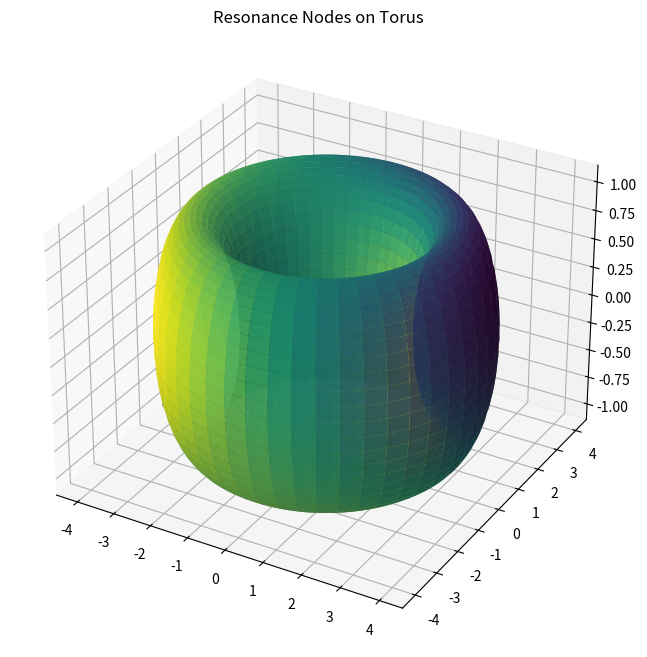

The matplotlib source for this figure:
"""
NEXAH Symmetry Graph – Torus Resonance Nodes
--------------------------------------------

Detects resonance nodes (critical points) on the torus.

Idea:
Find points where the gradient of the resonance energy vanishes.

Outputs:
- torus energy field
- resonance nodes
"""

import numpy as np
import matplotlib.pyplot as plt


# --------------------------------------------------
# energy
# --------------------------------------------------

def resonance_energy(a, b, c):

    return (
        -np.cos(a - b)
        -0.8 * np.cos(a - c)
        -0.8 * np.cos(b - c)
        -1.2 * np.cos(a + b - c)
    )


# --------------------------------------------------
# gradient
# --------------------------------------------------

def gradient(a, b, c):

    dA = (
        np.sin(a - b)
        + np.sin(a - c)
        + np.sin(a + b - c)
    )

    dB = (
        -np.sin(a - b)
        + np.sin(b - c)
        + np.sin(a + b - c)
    )

    dC = (
        -np.sin(a - c)
        -np.sin(b - c)
        -np.sin(a + b - c)
    )

    return dA, dB, dC


# --------------------------------------------------
# torus geometry
# --------------------------------------------------

def torus(u, v, R=3, r=1):

    x = (R + r * np.cos(v)) * np.cos(u)
    y = (R + r * np.cos(v)) * np.sin(u)
    z = r * np.sin(v)

    return x, y, z


# --------------------------------------------------
# search nodes
# --------------------------------------------------

def find_nodes(grid=140):

    phi = np.linspace(-np.pi, np.pi, grid)

    nodes = []

    c = 0.7

    for a in phi:
        for b in phi:

            dA, dB, dC = gradient(a, b, c)

            g = np.sqrt(dA**2 + dB**2)

            if g < 0.02:
                nodes.append((a, b))

    return np.array(nodes)


# --------------------------------------------------
# main
# --------------------------------------------------

def main():

    print("Searching resonance nodes on torus...")

    grid = 140

    u = np.linspace(-np.pi, np.pi, grid)
    v = np.linspace(-np.pi, np.pi, grid)

    U, V = np.meshgrid(u, v)

    phi_c = 0.7

    E = resonance_energy(U, V, phi_c)

    X, Y, Z = torus(U, V)

    fig = plt.figure(figsize=(10, 8))
    ax = fig.add_subplot(111, projection='3d')

    norm = (E - E.min()) / (E.max() - E.min())

    ax.plot_surface(
        X,
        Y,
        Z,
        facecolors=plt.cm.viridis(norm),
        linewidth=0,
        antialiased=True,
        alpha=0.85
    )

    nodes = find_nodes()

    print("Nodes found:", len(nodes))

    if len(nodes) > 0:

        a = nodes[:, 0]
        b = nodes[:, 1]

        x, y, z = torus(a, b)

        ax.scatter(
            x,
            y,
            z,
            color="red",
            s=40
        )

    ax.set_title("Resonance Nodes on Torus")

    plt.show()


# --------------------------------------------------

if __name__ == "__main__":
    main()
